Run: headless pygame with SDL's dummy video driver; simulated clock (each Clock.tick advances the game by its frame time, no real sleeping); random seed 0; keys injected as events and as key.get_pressed() state; mouse plan: one left click at the window centre at the start of phase 2, then a move to the lower-right quarter at the start of phase 3.
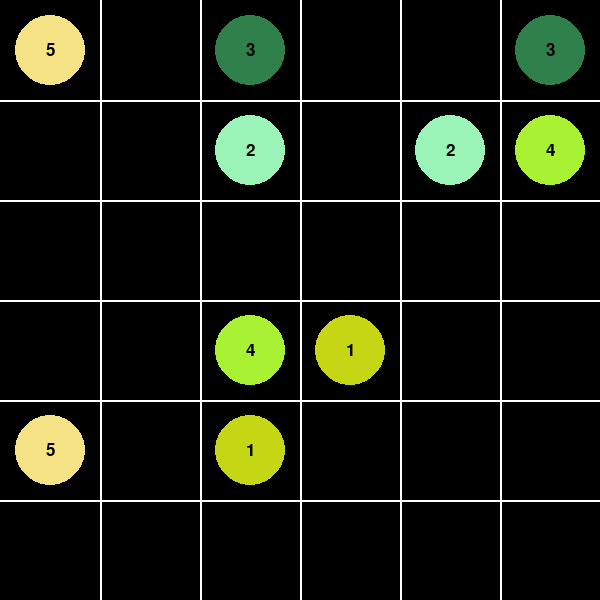
Frame 1 of 4 · flips 1–60 · no input
Frame 2 of 4 · flips 61–180 · clicked the window centre · tapped SPACE, RETURN · held RIGHT (→), D · screen unchanged from frame 1, image omitted
Frame 3 of 4 · flips 181–300 · moved the mouse to the lower-right quarter · held DOWN (↓), S · screen unchanged from frame 2, image omitted
Frame 4 of 4 · flips 301–420 · held LEFT (←), A, UP (↑), W · screen unchanged from frame 3, image omitted

The pygame program that drew these frames:

import pygame
import random

pygame.init()
screen = pygame.display.set_mode((600, 600))
clock = pygame.time.Clock()
running = True

font = pygame.font.Font(None, 25)

# ======================
# GAME VARIABLES
# ======================

CELL_SIZE: int = 100
OFFSET: int = 0 # NOTE For later
moveX: int = 0 # NOTE This will be used to keep track of where the line is going
moveY: int = 0
score: int = 0
highscore: int = 0


start_tile = None
current_tile = (0,0)
previous_tile = (0,0)

tile_pos = []
circle_pos = []
circle_color = [] # My work around to save color, Lol
circle_number = []
grid_movement = []

on_circle = False
is_dragging = False

# ======================
# STARTUP FUNCTIONS
# ======================

def random_color():
    r = random.randint(0, 255)
    g = random.randint(0, 255)
    b = random.randint(0, 255)
    return (r, g, b)



# GRID SETUP # NOTE Maybe add a border later
def grid():
    screen.fill("black")
    for x in range(1, 7):
        pygame.draw.line(screen, 'white', (x * CELL_SIZE,0), (x * CELL_SIZE,600), width=2)
    for y in range(1, 7):
        pygame.draw.line(screen, 'white', (0, y * CELL_SIZE), (600, y * CELL_SIZE), width=2)
        


def draw_circle():

    total_circles = len(circle_pos)

    for i in range(total_circles):
        circle = circle_pos[i]
        color = circle_color[i]
        number = circle_number[i]

        pygame.draw.circle(screen, color, (circle.x + 35, circle.y + 35), radius=35)

        text = font.render(f"{number}", True, 'black')
        text_rect = text.get_rect(center=(circle.x + 35, circle.y + 35))
        screen.blit(text, text_rect)
        
        

taken = []
def place_circle(color, number):

    for i in range(2):
        
        while True:
            x = random.randint(0,5)
            y = random.randint(0,5)

            if (x, y) not in taken:
                taken.append((x, y))
                break

        circle = pygame.draw.circle(screen, color, (50 + x * CELL_SIZE, 50 + y * CELL_SIZE), radius=35)
        
        circle_pos.append(circle)
        circle_color.append(color)
        circle_number.append(number)

        text = font.render(f"{number}", True, 'black')
        text_rect = text.get_rect(center=(50 + x * CELL_SIZE, 50 + y * CELL_SIZE))
        screen.blit(text, text_rect)



number_of_circle_pairs: int = 5
for circle in range(1, number_of_circle_pairs + 1):
    circleColor = random_color()

    place_circle(circleColor, circle)



# NOTE: grid movement
for x in range(6):
    for y in range(6):
        tile_pos.append(pygame.Rect(15 + x * CELL_SIZE, 15 + y * CELL_SIZE, 70, 70))



# ======================
# MAIN GAMEPLAY LOOP
# ======================

while running:
    
    grid()
    draw_circle()

    mouse_pos = pygame.mouse.get_pos()

    for circle in circle_pos:

        if circle.collidepoint(mouse_pos) and is_dragging == True:
            start_tile = None
            start_tile = (circle.x, circle.y)

  

    if start_tile != None:
        for tile in tile_pos:
            if tile.collidepoint(mouse_pos):
                pygame.draw.line(screen, 'white', (start_tile[0] + 35, start_tile[1] + 35), (tile.x + 35, tile.y + 35), width=35)


    for event in pygame.event.get():
        
        if event.type == pygame.QUIT:
            running = False

        # DRAGGING
        if event.type == pygame.MOUSEBUTTONDOWN:
            is_dragging = True

            print("click")
        
        if event.type == pygame.MOUSEBUTTONUP:
            is_dragging = False
            start_tile = None

            print("let_go")
      
    pygame.display.flip()

    clock.tick(60)

pygame.quit()
